Run: headless pygame with SDL's dummy video driver; simulated clock (each Clock.tick advances the game by its frame time, no real sleeping); random seed 0; keys injected as events and as key.get_pressed() state; no mouse input.
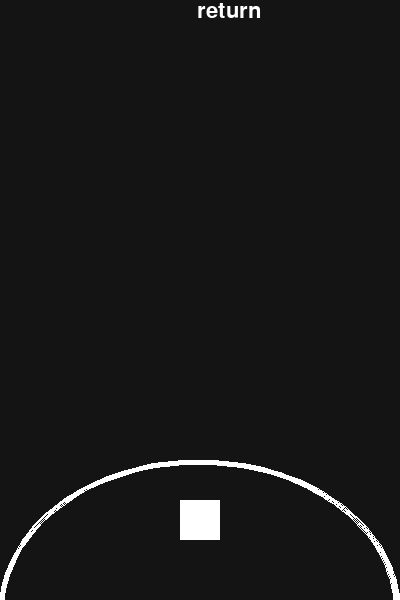
Frame 1 of 4 · flips 1–60 · no input
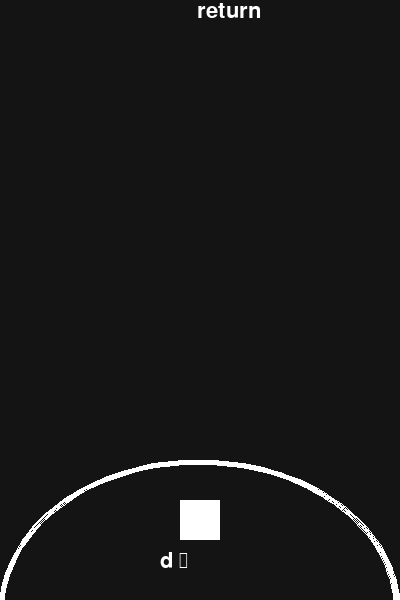
Frame 2 of 4 · flips 61–180 · tapped SPACE, RETURN · held RIGHT (→), D
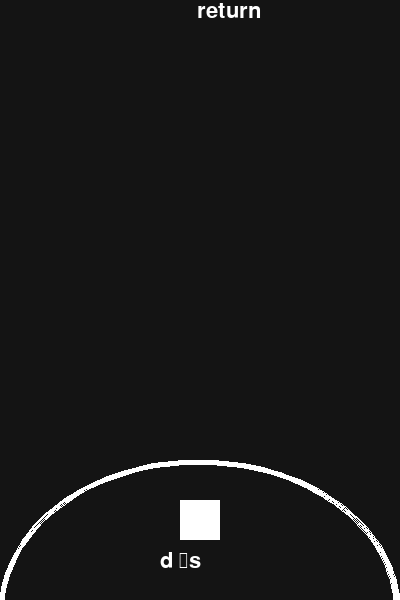
Frame 3 of 4 · flips 181–300 · held DOWN (↓), S
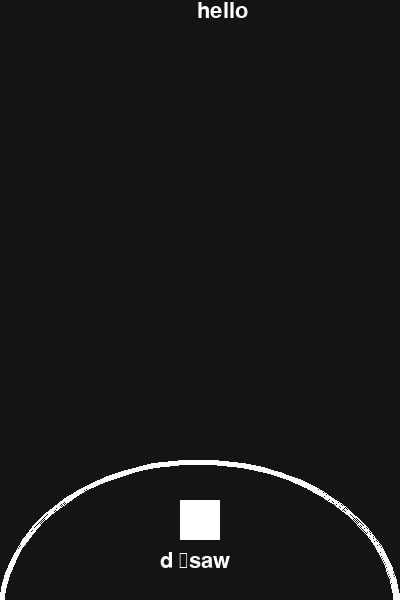
Frame 4 of 4 · flips 301–420 · held LEFT (←), A, UP (↑), W

The pygame program that drew these frames:

import pygame
import random

pygame.init()
clock= pygame.time.Clock()
screen = pygame.display.set_mode((400,600))

base= (0,460,400,300)
text=""

font = pygame.font.Font(None,32)

wordposition=(random.randint(0,350),0)

words=["hello","apple","onomotopiea","return","sleep"]

fps=30
timer=10*fps
z=""

player = pygame.Rect(180,500,40,40)
running= True

while running:
    for event in pygame.event.get():
        if event.type== pygame.QUIT:
            running=False
        if event.type==pygame.KEYDOWN:
            if event.key==pygame.K_BACKSPACE:
                text = text[:-1]
                print(text)
            else:
                text += event.unicode
                print(text)

    timer+=1
    if (timer>10*fps):
        z=random.choice(words)
        timer=0
        print(z)

    if (text.lower()==z.lower()):
        print("TRUE")
        z=""
        text=""



    screen.fill((20,20,20))
    pygame.draw.rect(screen,(255,255,255),player)
    pygame.draw.arc(screen,(255,255,255),base,0,3.14159,5)
    playertext = font.render(text,True,(255,255,255))
    wordshow = font.render(z,True,(255,255,255))
    screen.blit(wordshow,wordposition)
    screen.blit(playertext,(160,550))
    pygame.display.flip()
    clock.tick(fps)

pygame.quit()
